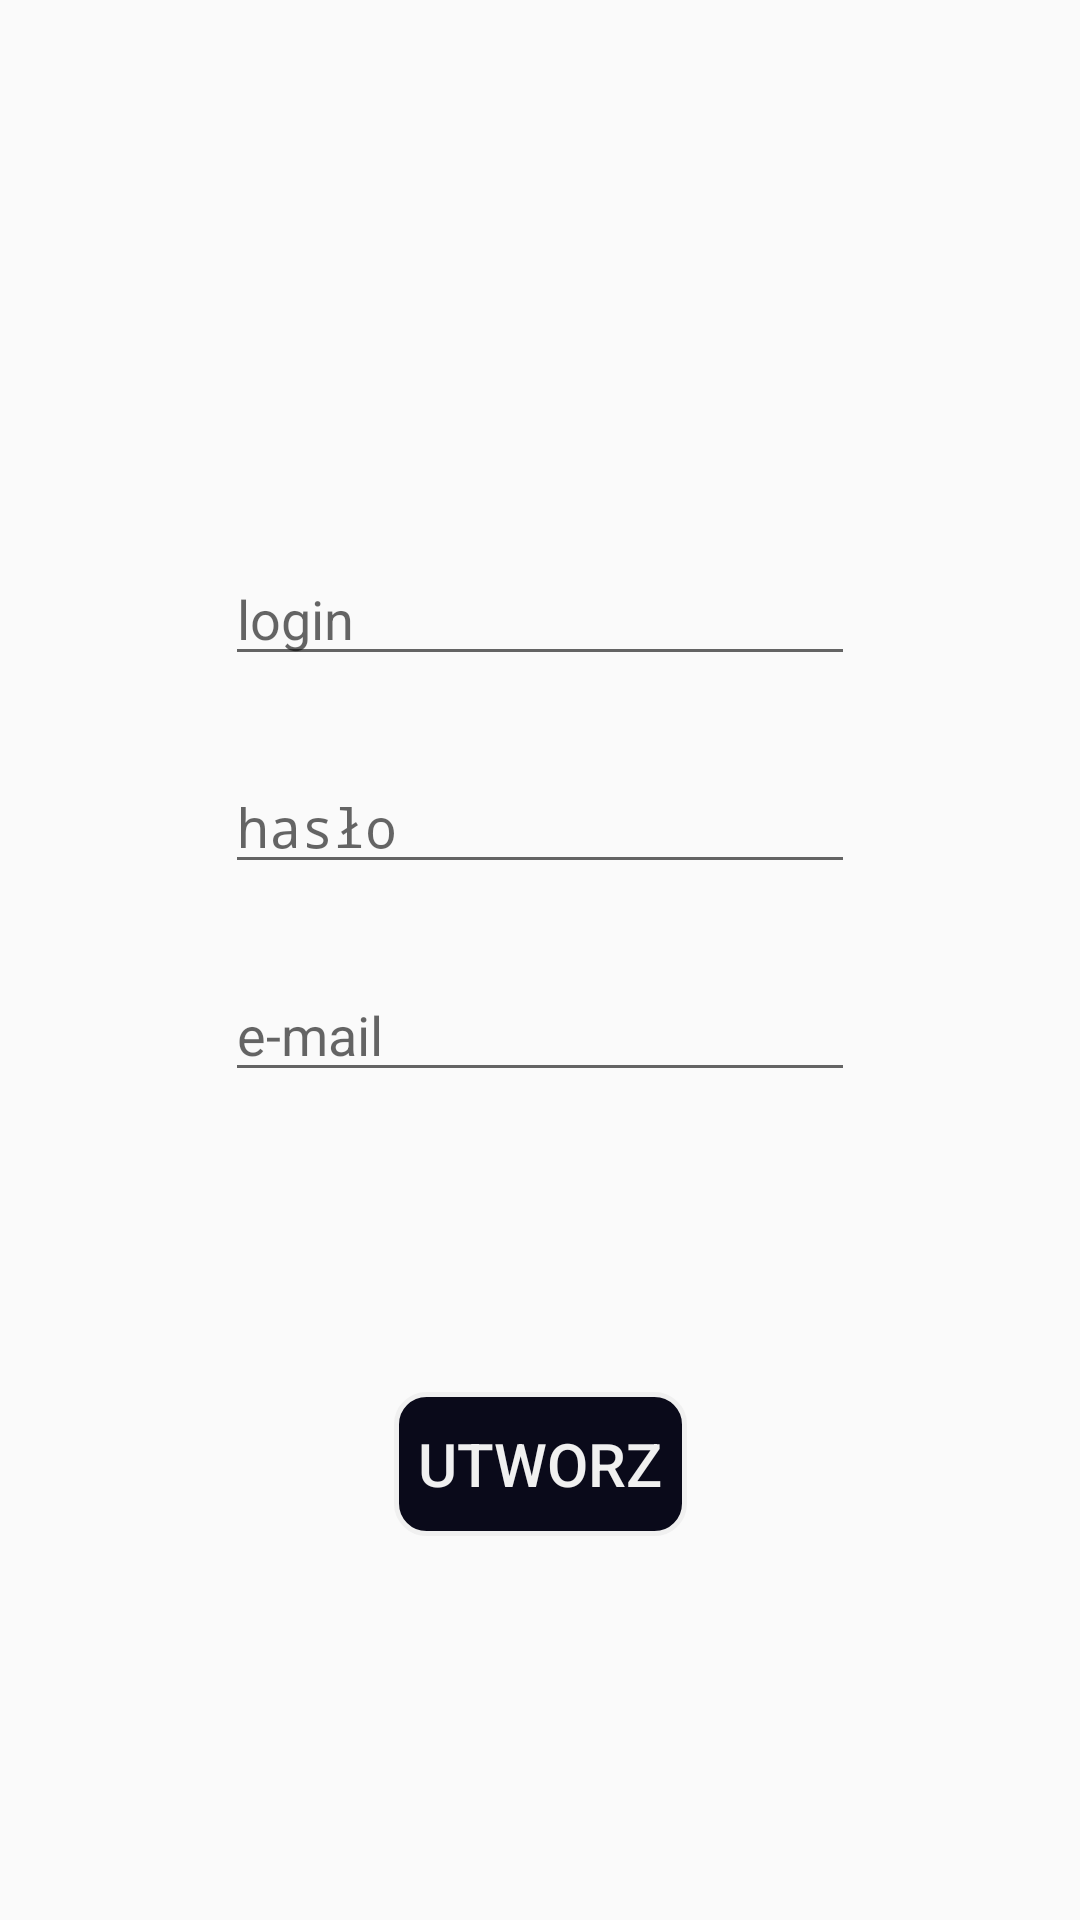

The Android layout XML behind this screen, and the referenced resources:
<!-- AndroidManifest.xml: application theme AppTheme -->
<!-- res/layout/add_new_user_fragment.xml -->
<?xml version="1.0" encoding="utf-8"?>
<layout xmlns:android="http://schemas.android.com/apk/res/android"
    xmlns:app="http://schemas.android.com/apk/res-auto"
    xmlns:tools="http://schemas.android.com/tools">

    <data>
        <variable
            name="addNewUserViewModel"
            type="com.baszczyk.mercdream.user.AddNewUserViewModel" />
    </data>


    <androidx.constraintlayout.widget.ConstraintLayout
        android:layout_width="match_parent"
        android:layout_height="match_parent"
        tools:context="addNewUserFragment">

        <EditText
            android:id="@+id/new_user_name"
            android:layout_width="wrap_content"
            android:layout_height="wrap_content"
            android:layout_marginTop="184dp"
            android:ems="10"
            android:hint="login"
            android:inputType="textPersonName"
            app:layout_constraintEnd_toEndOf="parent"
            app:layout_constraintStart_toStartOf="parent"
            app:layout_constraintTop_toTopOf="parent" />

        <EditText
            android:id="@+id/new_user_password"
            android:layout_width="wrap_content"
            android:layout_height="wrap_content"
            android:layout_marginTop="28dp"
            android:ems="10"
            android:hint="hasło"
            android:inputType="textPassword"
            app:layout_constraintEnd_toEndOf="parent"
            app:layout_constraintStart_toStartOf="parent"
            app:layout_constraintTop_toBottomOf="@+id/new_user_name" />

        <EditText
            android:id="@+id/add_user_email"
            android:layout_width="wrap_content"
            android:layout_height="wrap_content"
            android:layout_marginTop="28dp"
            android:ems="10"
            android:hint="e-mail"
            android:inputType="textEmailAddress"
            app:layout_constraintEnd_toEndOf="parent"
            app:layout_constraintStart_toStartOf="parent"
            app:layout_constraintTop_toBottomOf="@+id/new_user_password" />

        <Button
            android:id="@+id/create_user_button"
            android:layout_width="wrap_content"
            android:layout_height="wrap_content"
            android:layout_marginTop="100dp"
            android:background="@drawable/roundbutton2"
            android:enabled="false"
            android:paddingHorizontal="8dp"
            android:paddingVertical="4dp"
            android:text="UTWORZ"
            android:textColor="@color/colorAccent"
            android:textSize="20dp"
            app:layout_constraintEnd_toEndOf="parent"
            app:layout_constraintStart_toStartOf="parent"
            app:layout_constraintTop_toBottomOf="@+id/add_user_email" />
    </androidx.constraintlayout.widget.ConstraintLayout>
</layout>
<!-- resources referenced by this layout -->
<resources>
  <color name="colorAccent">#f0f0f0</color>
  <!-- drawable roundbutton2 (drawable) -->
  <?xml version="1.0" encoding="utf-8"?>
  <shape xmlns:android="http://schemas.android.com/apk/res/android"
      android:shape="rectangle">
      <corners
          android:radius="10dp" />
      <solid android:color="@color/colorPrimary" />
      <stroke android:width="5px" android:color="@color/colorAccent" />
  
  </shape>
  <style name="AppTheme" parent="Theme.AppCompat.Light.DarkActionBar">
          
          <item name="colorPrimary">@color/colorPrimary</item>
          <item name="colorAccent">@color/colorAccent</item>
          <item name="fontFamily">@font/cormorant_upright_light</item>
          <item name="android:textColor">@color/colorAccent</item>
          <item name="android:itemBackground">@color/colorPrimary</item>
          <item name="colorBackgroundFloating">@color/colorPrimary</item>
  
      </style>
  <color name="colorPrimary">#0a0a1a</color>
</resources>
